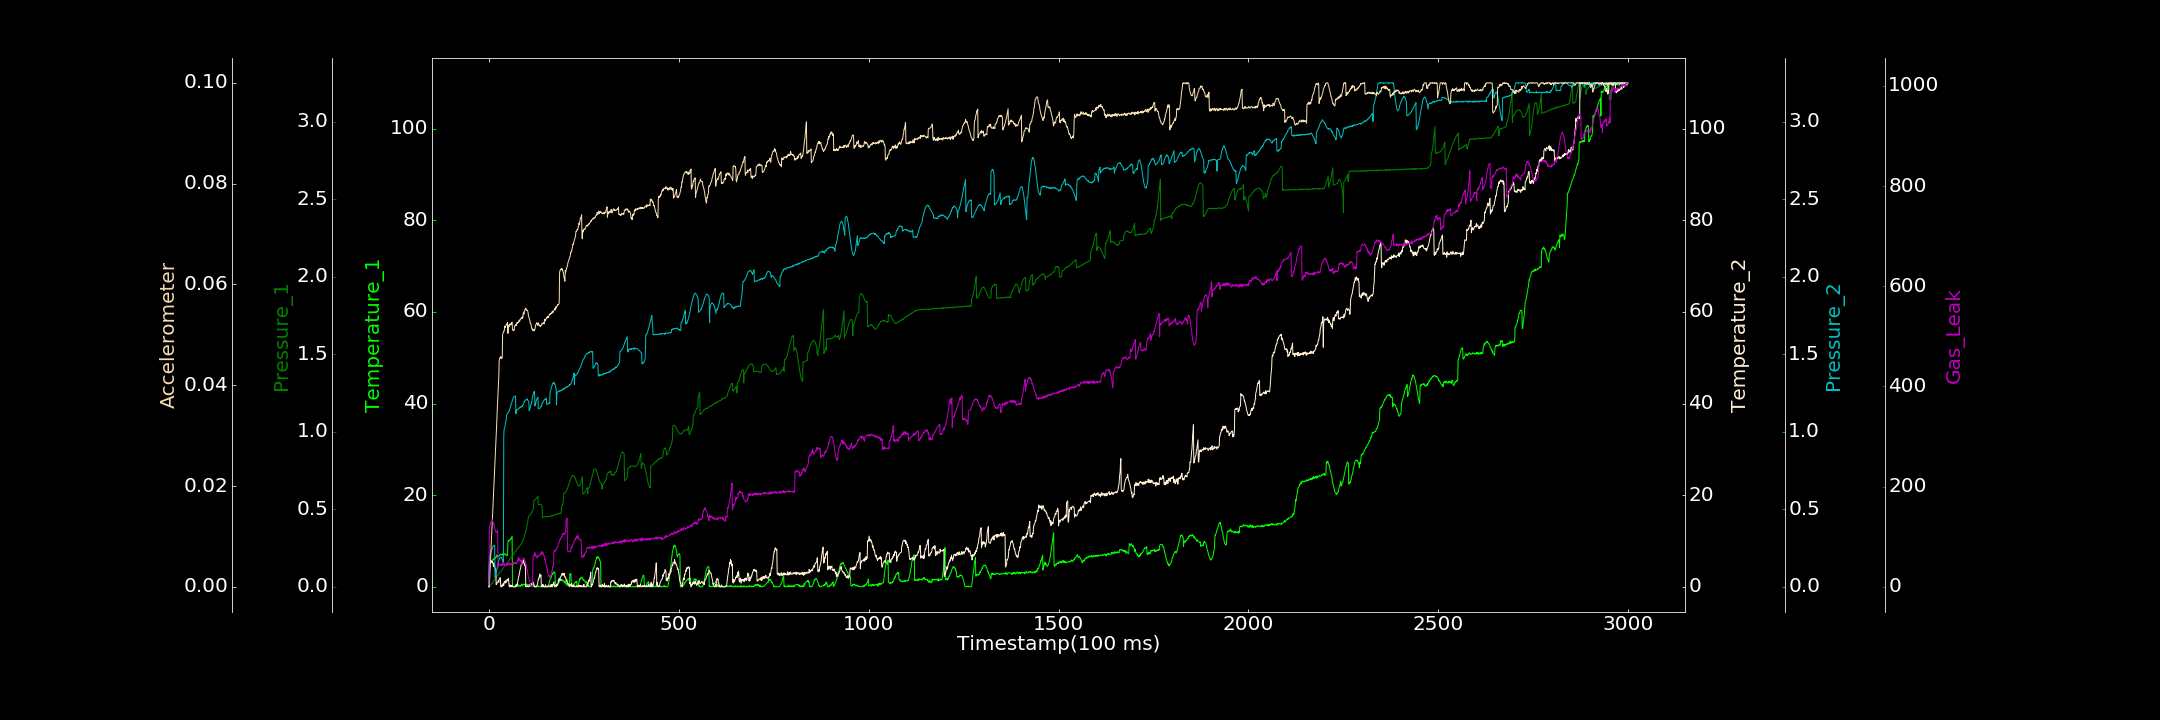

Source data for this figure (header and first rows):
0.000000000, 0.062609018, 0.000000000, 0.000000000, 0.000000000, 0.000000000, 3.090653015
1, 5.156, 0.000000000, 4.32, 0.1895, 0.000000000, 115.9
2, 5.143, 0.003561, 5.194, 0.1999, 0.001663, 119.1
3, 5.353, 0.007426, 5.393, 0.2013, 0.003355, 124.8
4, 5.28, 0.006708, 5.215, 0.2116, 0.005224, 127.3
5, 5.393, 0.01336, 5.551, 0.2232, 0.006715, 129.8
6, 5.6, 0.01618, 5.7, 0.23, 0.00843, 130
7, 5.528, 0.02147, 5.402, 0.2324, 0.009997, 131.6
8, 5.772, 0.01997, 5.295, 0.2439, 0.0117, 130.6
9, 5.81, 0.02846, 5.52, 0.2467, 0.01338, 133.6
10, 5.823, 0.02962, 5.174, 0.2545, 0.01524, 130.2
11, 6.002, 0.03337, 5.241, 0.2612, 0.01685, 127.3
12, 5.875, 0.03375, 4.423, 0.2662, 0.0183, 127.8
13, 6.15, 0.04004, 5.069, 0.267, 0.02022, 126.7
14, 6.269, 0.04419, 4.362, 0.2669, 0.0218, 120.4
15, 6.102, 0.0469, 4.553, 0.2659, 0.0234, 116
16, 6.315, 0.04985, 4.033, 0.06414, 0.02536, 114.4
17, 6.262, 0.05059, 3.838, 0.07082, 0.02677, 112.8
18, 6.375, 0.05449, 3.783, 0.0782, 0.02851, 110.5
19, 6.381, 0.06091, 0.4659, 0.08873, 0.03016, 108
20, 6.91, 0.06416, 0.5494, 0.09979, 0.03166, 109.1
21, 6.822, 0.06609, 0.7917, 0.1141, 0.03378, 108.2
22, 6.912, 0.07006, 0.939, 0.1284, 0.03532, 108.5
23, 6.572, 0.07411, 1.009, 0.1419, 0.0371, 113
24, 6.694, 0.0755, 1.193, 0.1462, 0.03846, 39
25, 6.543, 0.08123, 1.394, 0.1598, 0.04031, 44.19
26, 6.694, 0.08355, 0.9933, 0.1678, 0.04185, 43.29
27, 6.85, 0.08475, 1.691, 0.1777, 0.04503, 44.12
28, 6.931, 0.09017, 1.762, 0.1831, 0.04517, 44.18
29, 6.867, 0.09309, 1.945, 0.1872, 0.04546, 45.14
30, 6.91, 0.09634, 1.973, 0.1883, 0.04565, 44.34
31, 7.126, 0.09739, 0.000000000, 0.1876, 0.04537, 44.19
32, 7.106, 0.1023, 0.000000000, 0.1905, 0.04562, 41.14
33, 7.046, 0.1052, 0.000000000, 0.1845, 0.0453, 44.27
34, 6.946, 0.1091, 0.3571, 0.184, 0.04533, 44.8
35, 7.123, 0.1116, 0.1471, 0.1789, 0.04543, 42.64
36, 7.163, 0.1117, 0.1224, 0.168, 0.04998, 45.64
37, 6.881, 0.1176, 0.6735, 0.1645, 0.05034, 48.38
38, 7.14, 0.1229, 0.3536, 0.1584, 0.0505, 44.17
39, 7.309, 0.1271, 0.2642, 0.968, 0.05072, 48.54
40, 7.011, 0.1313, 1.091, 1.018, 0.0507, 45.41
41, 7.043, 0.1342, 1.148, 1.021, 0.05115, 42.55
42, 7.082, 0.1347, 0.8531, 1.032, 0.05174, 43.3
43, 7.145, 0.1398, 0.8175, 1.047, 0.05142, 43.76
44, 7.206, 0.1411, 1.335, 1.062, 0.05174, 44.79
45, 6.803, 0.1462, 0.8871, 1.071, 0.05188, 42.18
46, 6.852, 0.1473, 1.156, 1.087, 0.05205, 45.89
47, 6.9, 0.1517, 1.495, 1.112, 0.05217, 44.31
48, 6.82, 0.1547, 1.627, 1.115, 0.05205, 46.89
49, 7.027, 0.1595, 1.299, 1.117, 0.05244, 43.15
50, 9.84, 0.1594, 1.406, 1.121, 0.05026, 44.72
51, 10.17, 0.1631, 1.827, 1.127, 0.05182, 45.72
52, 10.06, 0.1666, 1.423, 1.128, 0.05182, 44.92
53, 10.01, 0.1702, 0.1393, 1.134, 0.05162, 44.75
54, 10.15, 0.1735, 0.000000000, 1.137, 0.05207, 47.94
55, 10.19, 0.1764, 0.363, 1.148, 0.05213, 43.84
56, 10.15, 0.1802, 0.000000000, 1.152, 0.05201, 44.38
57, 10.5, 0.1841, 0.3943, 1.165, 0.05194, 45.86
58, 10.47, 0.1881, 0.3468, 1.171, 0.05225, 43.8
59, 10.58, 0.1916, 0.1053, 1.182, 0.05211, 45.64
60, 10.82, 0.1919, 0.001527, 1.186, 0.05241, 45.13
... 2,939 more rows
